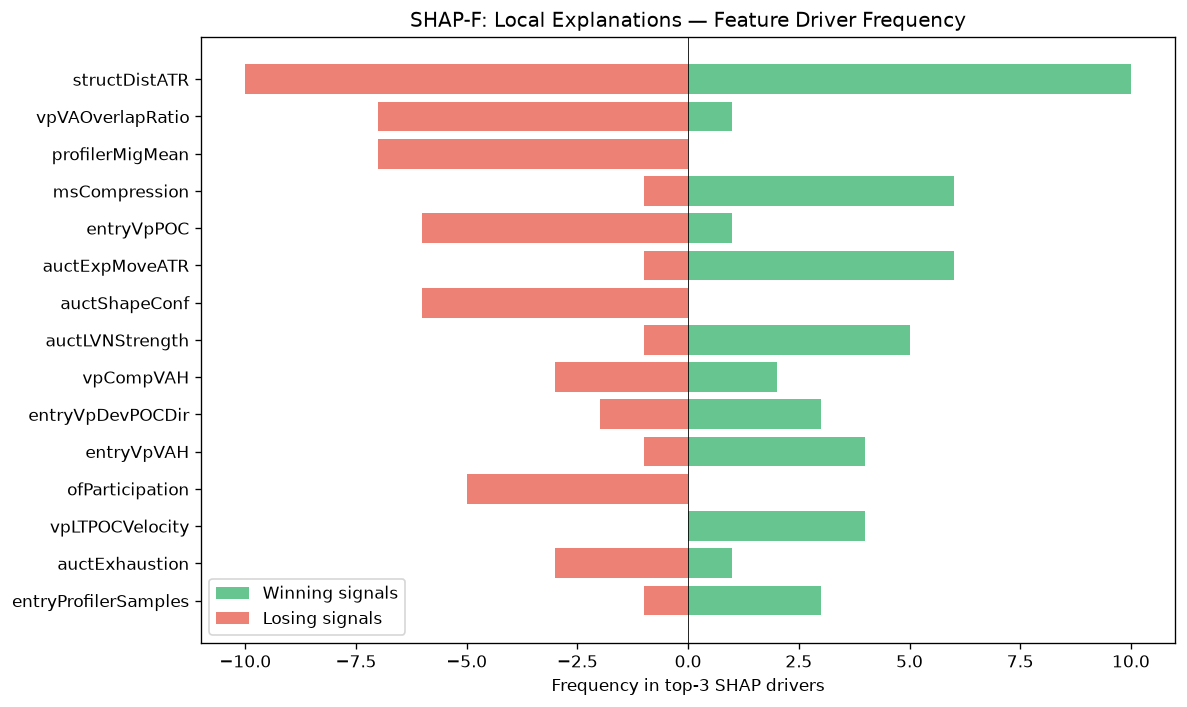

The table this chart was drawn from, first rows:
feature, win_top3_freq, lose_top3_freq, total_top3_freq, win_bias
structDistATR, 10, 10, 20, 0.5
vpVAOverlapRatio, 1, 7, 8, 0.125
profilerMigMean, 0, 7, 7, 0.0
msCompression, 6, 1, 7, 0.8571
entryVpPOC, 1, 6, 7, 0.1429
auctExpMoveATR, 6, 1, 7, 0.8571
auctShapeConf, 0, 6, 6, 0.0
auctLVNStrength, 5, 1, 6, 0.8333
vpCompVAH, 2, 3, 5, 0.4
entryVpDevPOCDir, 3, 2, 5, 0.6
entryVpVAH, 4, 1, 5, 0.8
ofParticipation, 0, 5, 5, 0.0
vpLTPOCVelocity, 4, 0, 4, 1
auctExhaustion, 1, 3, 4, 0.25
entryProfilerSamples, 3, 1, 4, 0.75
vpLTAcceptanceAtPrice, 3, 0, 3, 1
auctTargetPrice, 1, 2, 3, 0.3333
auctExpReward, 2, 0, 2, 1
vpLTPOC10d, 2, 0, 2, 1
ofDeltaProxy, 0, 2, 2, 0.0
liqDensity, 1, 0, 1, 1
vpPriceVsPOC, 0, 1, 1, 0.0
ofAbsorption, 1, 0, 1, 1
vpDistNakedPOC_ATR, 1, 0, 1, 1
vpLTMajorHVNStrength, 1, 0, 1, 1
spreadToATR, 1, 0, 1, 1
ofFlowIntensity, 0, 1, 1, 0.0
auctTradeQuality, 1, 0, 1, 1
